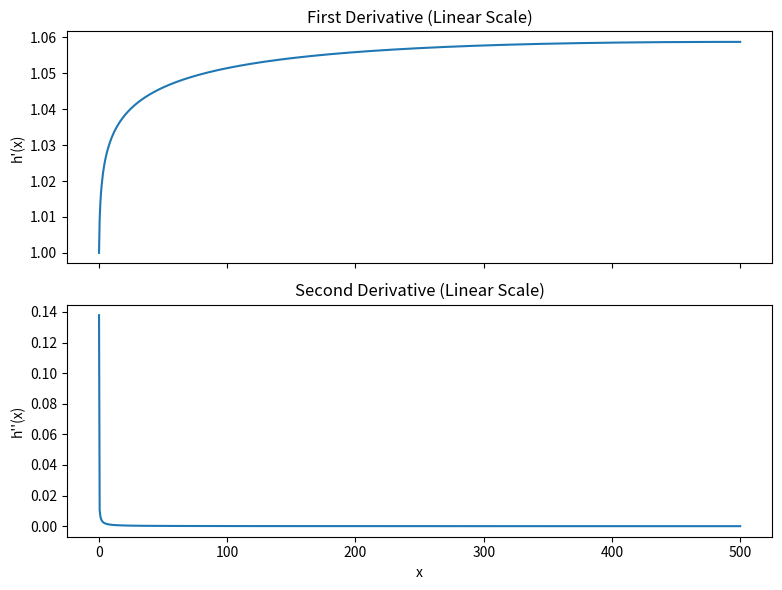
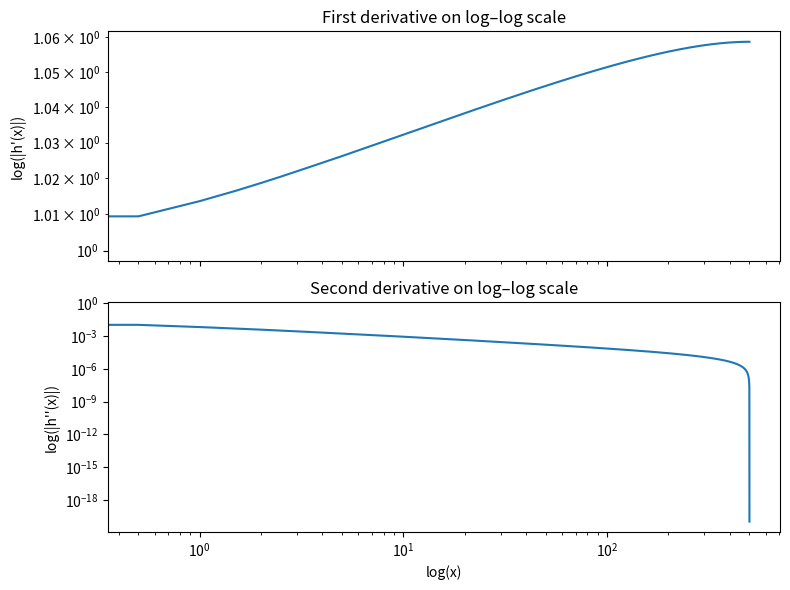

Reproduce these figures in Python, in order.
#!/usr/bin/env python3
"""
Solve the third-order ODE:

    d^3 h / dx^3 = -0.01 / (h^2 + h)

with boundary conditions:

    h(0) = 0
    h'(0) = 1
    h''(∞) = 0    (numerically approximated by h''(L) = 0)

and produce:
1. A log–log plot of h'(x) and h''(x)
2. (optional) A linear-scale plot, currently commented out

"""

import numpy as np
import matplotlib.pyplot as plt
from scipy.integrate import solve_bvp

# ---------------------------------------------------------------------
# Numerical setup
# ---------------------------------------------------------------------
L = 500.0
eps = 1e-6

# ---------------------------------------------------------------------
# Third-order ODE written as first-order system
# ---------------------------------------------------------------------
def ode_system(x, y):
    h = y[0]
    denom = h**2 + h + eps
    d3h = -0.01 / denom
    return np.vstack((y[1],    # h'
                      y[2],    # h''
                      d3h))    # h'''


# ---------------------------------------------------------------------
# Boundary conditions
# ---------------------------------------------------------------------
def bc(ya, yb):
    return np.array([
        ya[0] - 0.0,   # h(0)
        ya[1] - 1.0,   # h'(0)
        yb[2] - 0.0    # h''(L)
    ])


# ---------------------------------------------------------------------
# Initial guesses
# ---------------------------------------------------------------------
x_init = np.linspace(0, L, 200)
y_init = np.zeros((3, x_init.size))
y_init[0] = x_init
y_init[1] = 1.0
y_init[2] = 0.0

# ---------------------------------------------------------------------
# Solve BVP
# ---------------------------------------------------------------------
sol = solve_bvp(ode_system, bc, x_init, y_init)
if sol.status != 0:
    print("WARNING:", sol.message)

x_plot = np.linspace(0, L, 1000)
h      = sol.sol(x_plot)[0]
h_p    = sol.sol(x_plot)[1]
h_pp   = sol.sol(x_plot)[2]


# ---------------------------------------------------------------------
# (OPTIONAL) Linear plots — COMMENTED OUT
# ---------------------------------------------------------------------


# Uncomment this block if you want linear-scale figures.

fig, (ax1, ax2) = plt.subplots(2, 1, figsize=(8, 6), sharex=True)

ax1.plot(x_plot, h_p)
ax1.set_ylabel("h'(x)")
ax1.set_title("First Derivative (Linear Scale)")
#ax1.grid(True)

ax2.plot(x_plot, h_pp)
ax2.set_xlabel("x")
ax2.set_ylabel("h''(x)")
ax2.set_title("Second Derivative (Linear Scale)")
#ax2.grid(True)

plt.tight_layout()
fig.savefig("linear.png", dpi=300)
plt.show()


# ---------------------------------------------------------------------
# Log–log plots (ACTIVE)
# ---------------------------------------------------------------------

# Avoid log(0)
h_p_safe  = np.clip(np.abs(h_p), 1e-20, None)
h_pp_safe = np.clip(np.abs(h_pp), 1e-20, None)

fig2, (bx1, bx2) = plt.subplots(2, 1, figsize=(8, 6), sharex=True)

# First derivative: h'(x)
bx1.loglog(x_plot, h_p_safe)
bx1.set_ylabel("log(|h'(x)|)")
bx1.set_title("First derivative on log–log scale")
#bx1.grid(True, which='both')

# Second derivative: h''(x)
bx2.loglog(x_plot, h_pp_safe)
bx2.set_xlabel("log(x)")
bx2.set_ylabel("log(|h''(x)|)")
bx2.set_title("Second derivative on log–log scale")
#bx2.grid(True, which='both')

plt.tight_layout()
fig2.savefig("loglogplot.png", dpi=300)
plt.show()

